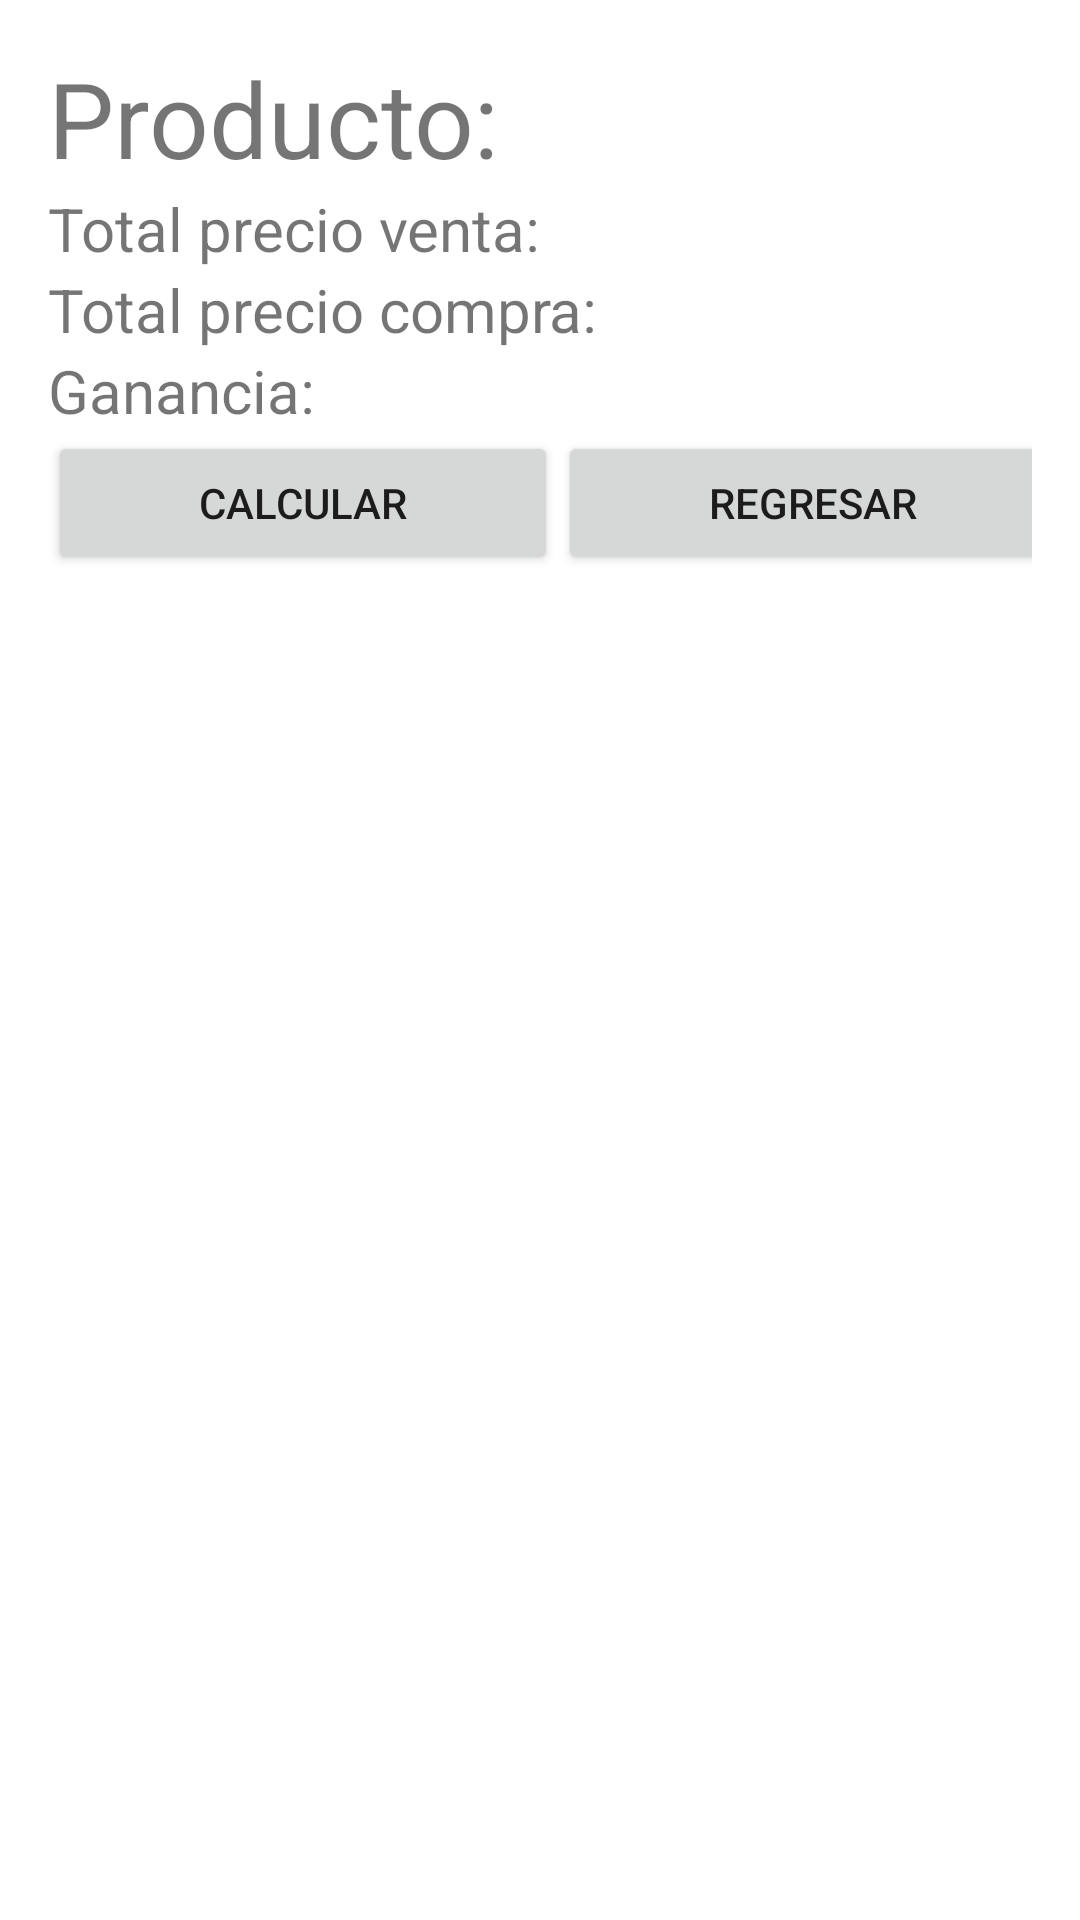

Android layout source for this screen:
<!-- AndroidManifest.xml: application theme Theme.RECUPERACION -->
<!-- res/layout/entradaproductoactivity.xml -->
<?xml version="1.0" encoding="utf-8"?>

<androidx.constraintlayout.widget.ConstraintLayout xmlns:android="http://schemas.android.com/apk/res/android"
    xmlns:app="http://schemas.android.com/apk/res-auto"
    xmlns:tools="http://schemas.android.com/tools"
    android:layout_width="match_parent"
    android:layout_height="match_parent"
    tools:context=".EntradaProductoActivity">

    <LinearLayout
        android:layout_width="match_parent"
        android:layout_height="match_parent"
        android:orientation="vertical"
        android:paddingLeft="16dp"
        android:paddingTop="16dp"
        android:paddingRight="16dp"
        android:paddingBottom="16dp"
        tools:layout_editor_absoluteX="16dp"
        tools:layout_editor_absoluteY="51dp">
        <LinearLayout
            android:layout_width="match_parent"
            android:layout_height="wrap_content"
            android:orientation="horizontal">
            <TextView
                android:layout_width="wrap_content"
                android:layout_height="wrap_content"
                android:id="@+id/lblProducto"
                android:text="Producto: "
                android:textSize="35dp"></TextView>
            <TextView
                android:layout_width="match_parent"
                android:layout_height="wrap_content"
                android:id="@+id/lblEntrada"
                android:textSize="35dp"></TextView>
        </LinearLayout>
        <LinearLayout
            android:layout_width="match_parent"
            android:layout_height="wrap_content"
            android:orientation="horizontal">
            <TextView
                android:layout_width="wrap_content"
                android:layout_height="wrap_content"
                android:id="@+id/lblTotalventa"
                android:text="Total precio venta: "
                android:textSize="20dp"></TextView>
            <TextView
                android:id="@+id/VarVenta"
                android:layout_width="match_parent"
                android:layout_height="wrap_content"
                android:textSize="20dp"></TextView>
        </LinearLayout>
        <LinearLayout
            android:layout_width="match_parent"
            android:layout_height="wrap_content"
            android:orientation="horizontal">
            <TextView
                android:layout_width="wrap_content"
                android:layout_height="wrap_content"
                android:id="@+id/lblTotalcompra"
                android:text="Total precio compra: "
                android:textSize="20dp"></TextView>
            <TextView
                android:id="@+id/VarCompra"
                android:layout_width="match_parent"
                android:layout_height="wrap_content"
                android:textSize="20dp"></TextView>
        </LinearLayout>
        <LinearLayout
            android:layout_width="match_parent"
            android:layout_height="wrap_content"
            android:orientation="horizontal">
            <TextView
                android:layout_width="wrap_content"
                android:layout_height="wrap_content"
                android:id="@+id/lblGanancia"
                android:text="Ganancia: "
                android:textSize="20dp"></TextView>
            <TextView
                android:id="@+id/VarGanancia"
                android:layout_width="match_parent"
                android:layout_height="wrap_content"
                android:textSize="20dp"></TextView>
        </LinearLayout>
        <LinearLayout
            android:layout_width="match_parent"
            android:layout_height="wrap_content"
            android:orientation="horizontal">

            <Button
                android:id="@+id/btnCalcular"
                android:layout_width="170dp"
                android:layout_height="wrap_content"
                android:text="Calcular"></Button>
            <Button
                android:layout_width="170dp"
                android:layout_height="wrap_content"
                android:id="@+id/btnRegresar"
                android:text="Regresar"></Button>
        </LinearLayout>
    </LinearLayout>

</androidx.constraintlayout.widget.ConstraintLayout>
<!-- resources referenced by this layout -->
<resources>
  <style name="Theme.RECUPERACION" parent="Theme.MaterialComponents.DayNight.DarkActionBar">
          
          <item name="colorPrimary">@color/purple_500</item>
          <item name="colorPrimaryVariant">@color/purple_700</item>
          <item name="colorOnPrimary">@color/white</item>
          
          <item name="colorSecondary">@color/teal_200</item>
          <item name="colorSecondaryVariant">@color/teal_700</item>
          <item name="colorOnSecondary">@color/black</item>
          
          <item name="android:statusBarColor" tools:targetApi="l">?attr/colorPrimaryVariant</item>
          
      </style>
  <!-- not gathered from this repository: default colours our renderer supplied (Android Studio template values) -->
  <color name="purple_500">#FF6200EE</color>
  <color name="purple_700">#FF3700B3</color>
  <color name="teal_200">#FF03DAC5</color>
  <color name="teal_700">#FF018786</color>
  <color name="black">#FF000000</color>
  <color name="white">#FFFFFFFF</color>
</resources>
